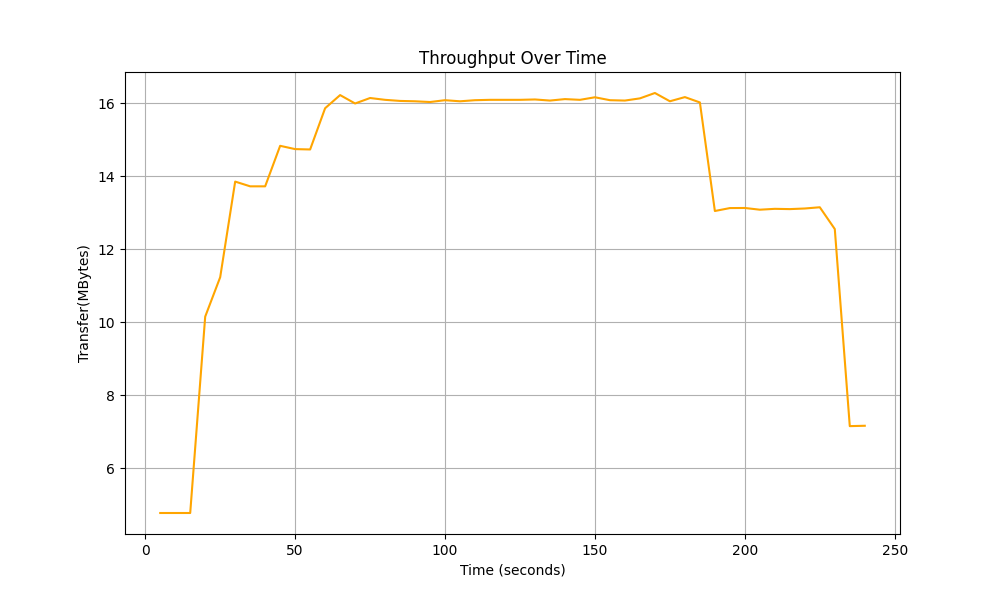

The file beside this chart, header and first rows:
Time, Total Throughput
5.0, 4.77
10.0, 4.77
15.0, 4.77
20.0, 10.15
25.0, 11.23
30.0, 13.85
35.0, 13.72
40.0, 13.72
45.0, 14.83
50.0, 14.74
55.0, 14.73
60.0, 15.86
65.0, 16.22
70.0, 15.99
75.0, 16.14
80.0, 16.09
85.0, 16.06
90.0, 16.05
95.0, 16.03
100.0, 16.08
105.0, 16.05
110.0, 16.08
115.0, 16.09
120.0, 16.09
125.0, 16.09
130.0, 16.1
135.0, 16.07
140.0, 16.11
145.0, 16.09
150.0, 16.16
155.0, 16.08
160.0, 16.07
165.0, 16.13
170.0, 16.28
175.0, 16.05
180.0, 16.16
185.0, 16.02
190.0, 13.04
195.0, 13.12
200.0, 13.13
205.0, 13.08
210.0, 13.1
215.0, 13.1
220.0, 13.11
225.0, 13.15
230.0, 12.55
235.0, 7.15
240.0, 7.16
